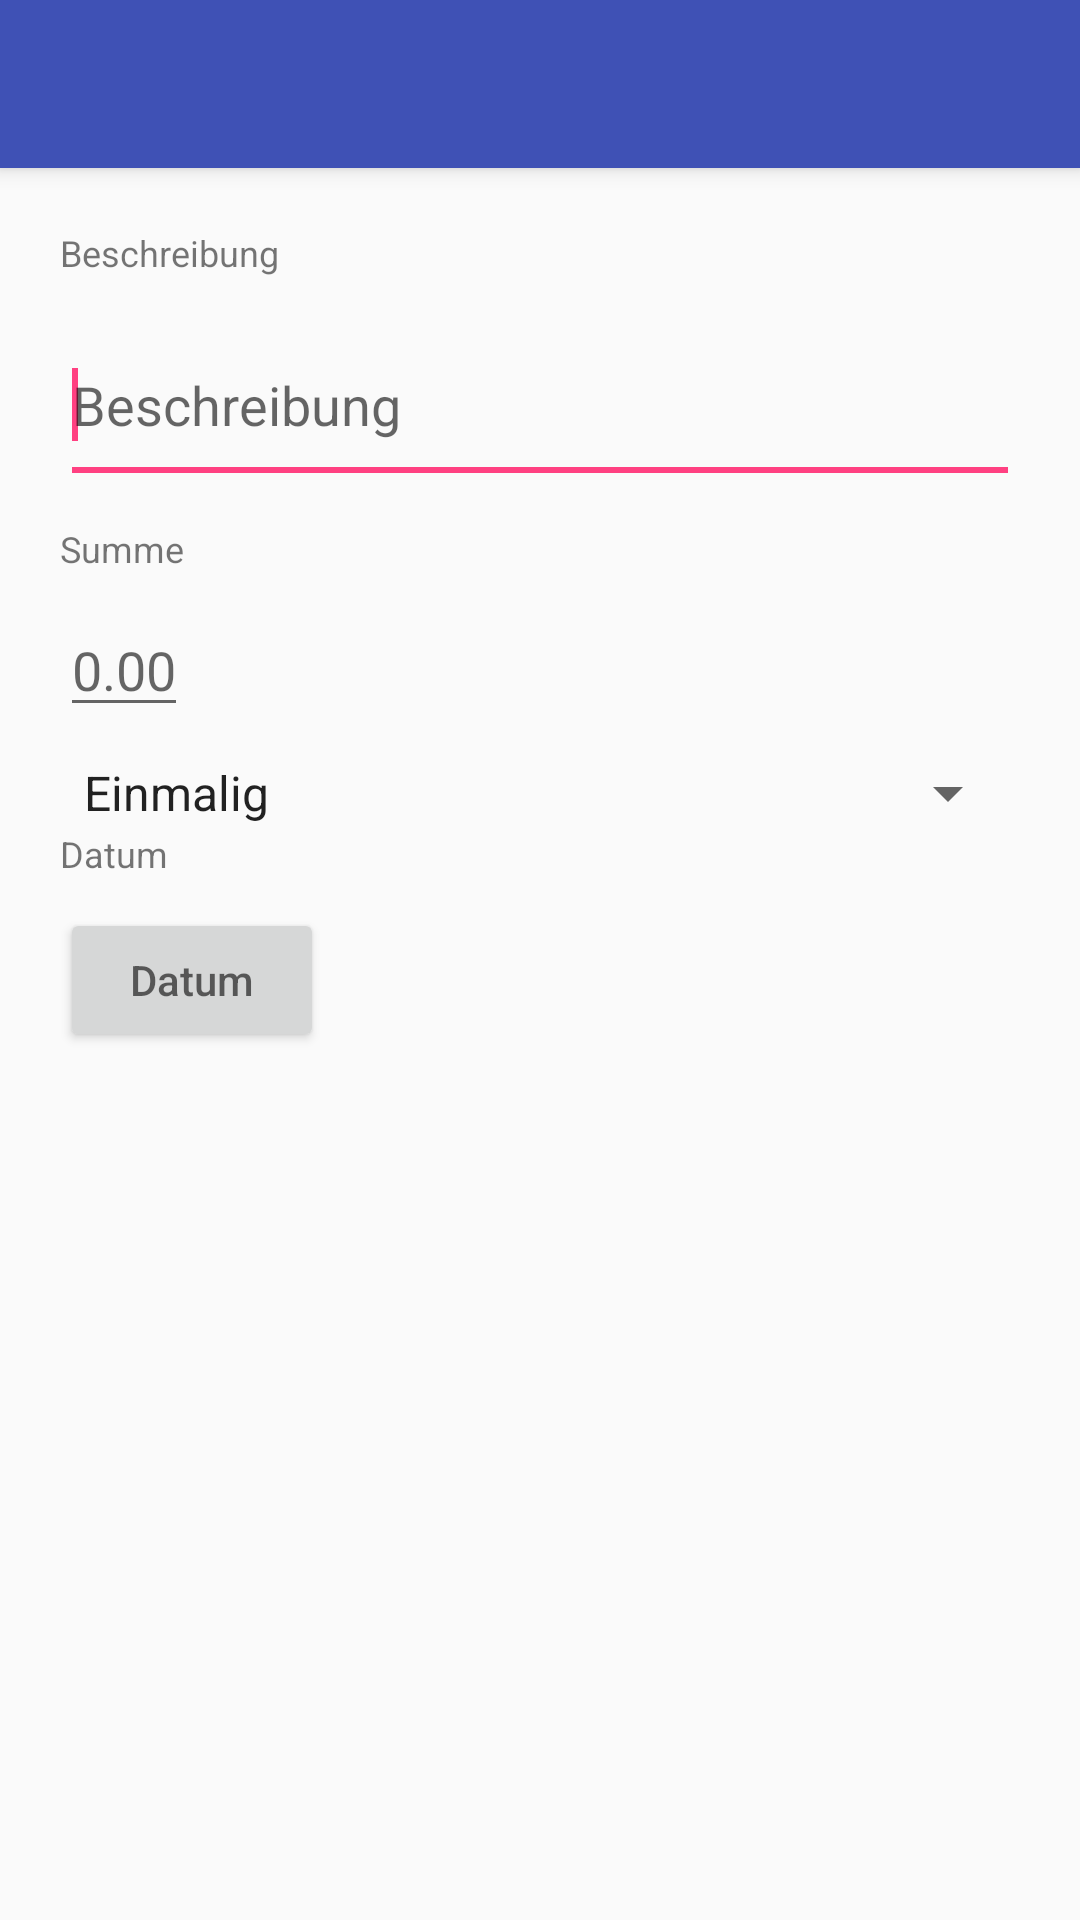

Produce the Android XML layout that renders to this screen, including the resource entries it uses.
<!-- AndroidManifest.xml: application theme AppTheme -->
<!-- res/layout/cash_edit.xml -->
<?xml version="1.0" encoding="utf-8"?>
<android.support.design.widget.CoordinatorLayout xmlns:android="http://schemas.android.com/apk/res/android"
    xmlns:app="http://schemas.android.com/apk/res-auto"
    xmlns:tools="http://schemas.android.com/tools"
    android:layout_width="match_parent"
    android:layout_height="match_parent"
    tools:context="com.fmh.app.cashtracker.CategoryEdit">

    <android.support.design.widget.AppBarLayout
        android:layout_width="match_parent"
        android:layout_height="wrap_content"
        android:theme="@style/AppTheme.AppBarOverlay">

        <android.support.v7.widget.Toolbar
            android:id="@+id/toolbar"
            android:layout_width="match_parent"
            android:layout_height="?attr/actionBarSize"
            android:background="?attr/colorPrimary"
            app:popupTheme="@style/AppTheme.PopupOverlay" />

    </android.support.design.widget.AppBarLayout>

    <android.support.constraint.ConstraintLayout
        android:layout_width="match_parent"
        android:layout_height="match_parent"
        android:padding="0dp"
        app:layout_behavior="@string/appbar_scrolling_view_behavior"
        tools:context="com.fmh.app.cashtracker.CategoryEdit"
        tools:showIn="@layout/category_edit">

        <android.support.v4.widget.NestedScrollView
            android:layout_width="match_parent"
            android:layout_height="match_parent"
            android:padding="10dp"
            app:layout_behavior="@string/appbar_scrolling_view_behavior"
            tools:context="com.fmh.app.cashtracker.CategoryDetails"
            tools:layout_editor_absoluteX="10dp"
            tools:layout_editor_absoluteY="10dp"
            tools:showIn="@layout/category_details">

            <LinearLayout
                android:layout_width="match_parent"
                android:layout_height="wrap_content"
                android:orientation="vertical"
                android:padding="10dp">

                <TextView
                    android:layout_width="wrap_content"
                    android:layout_height="wrap_content"
                    android:layout_marginBottom="10dp"
                    android:text="@string/label_description"
                    android:textSize="12sp" />

                <EditText
                    android:id="@+id/etDescription"
                    android:layout_width="match_parent"
                    android:layout_height="wrap_content"
                    android:layout_marginBottom="10dp"
                    android:ems="10"
                    android:hint="@string/label_description"
                    android:imeOptions="actionNext"
                    android:inputType="textMultiLine"
                    android:lines="6"
                    android:longClickable="false"
                    android:maxLines="8"
                    android:minLines="2"
                    android:scrollbars="vertical">

                    <requestFocus />
                </EditText>

                <TextView
                    android:layout_width="wrap_content"
                    android:layout_height="wrap_content"
                    android:layout_marginBottom="10dp"
                    android:text="@string/label_sum"
                    android:textSize="12sp" />

                <EditText
                    android:id="@+id/etSum"
                    android:layout_width="wrap_content"
                    android:layout_height="wrap_content"
                    android:layout_marginBottom="10dp"
                    android:hint="@string/label_currency"
                    android:imeOptions="actionNext"
                    android:inputType="numberDecimal"
                    android:longClickable="false" />

                <Spinner
                    android:id="@+id/sRepeat"
                    android:layout_width="match_parent"
                    android:layout_height="wrap_content"
                    android:entries="@array/repeat_arrays"
                    android:prompt="@string/label_repeat" />

                <include layout="@layout/datepicker_button" />

            </LinearLayout>


        </android.support.v4.widget.NestedScrollView>

    </android.support.constraint.ConstraintLayout>

</android.support.design.widget.CoordinatorLayout>
<!-- res/layout/category_edit.xml (included above) -->
<?xml version="1.0" encoding="utf-8"?>
<LinearLayout xmlns:android="http://schemas.android.com/apk/res/android"
    android:layout_width="match_parent"
    android:layout_height="wrap_content"
    android:orientation="vertical"
    android:padding="10dp">

    <TextView
        android:id="@+id/tvCDesc"
        android:layout_width="wrap_content"
        android:layout_height="wrap_content"
        android:layout_marginBottom="10dp"
        android:text="@string/label_description"
        android:textSize="12sp" />

    <EditText
        android:id="@+id/etCategory"
        android:layout_width="match_parent"
        android:layout_height="wrap_content"
        android:layout_marginBottom="10dp"
        android:ems="10"
        android:imeOptions="actionNext"
        android:inputType="text">

        <requestFocus />
    </EditText>

    <include layout="@layout/datepicker_button" />

    <TextView
        android:id="@+id/tvFavo"
        android:layout_width="wrap_content"
        android:layout_height="wrap_content"
        android:layout_marginBottom="10dp"
        android:textSize="12sp" />


    <RatingBar
        android:id="@+id/rbPosition"
        android:layout_width="wrap_content"
        android:layout_height="wrap_content"
        android:layout_gravity="center"
        android:numStars="5"
        android:rating="0.0"
        android:stepSize="1.0" />

</LinearLayout>
<!-- res/layout/category_details.xml (included above) -->
<?xml version="1.0" encoding="utf-8"?>
<RelativeLayout xmlns:android="http://schemas.android.com/apk/res/android"
    xmlns:app="http://schemas.android.com/apk/res-auto"
    android:layout_width="match_parent"
    android:layout_height="match_parent">


    <LinearLayout
        android:layout_width="match_parent"
        android:layout_height="wrap_content"
        android:layout_marginBottom="80dp"
        android:orientation="vertical">

        <TextView
            android:id="@+id/detailsMonat"
            android:layout_width="match_parent"
            android:layout_height="wrap_content"
            android:gravity="right"
            android:padding="5dp"
            android:text="@string/app_name"

            android:textSize="36dp" />

        <TextView
            android:id="@+id/detailsJahr"
            android:layout_width="match_parent"
            android:layout_height="wrap_content"
            android:gravity="right"
            android:padding="5dp"
            android:text="@string/app_name"

            android:textSize="36dp" />

        <com.fmh.app.cashtracker.LineChart
            android:id="@+id/LineChart"
            android:layout_width="match_parent"
            android:layout_height="90dp"
            android:layout_margin="10dp" />


    </LinearLayout>


    <android.support.v7.widget.RecyclerView
        android:id="@+id/recycler_view"
        android:layout_width="match_parent"
        android:layout_height="wrap_content"
        android:padding="10dp"
        android:scrollbars="vertical" />


    <Button
        android:id="@+id/fab"
        android:layout_width="wrap_content"
        android:layout_height="wrap_content"
        android:layout_gravity="bottom|end"
        android:backgroundTint="@color/colorAccent"
        android:background="@drawable/ic_add_white_24dp" />

</RelativeLayout>
<!-- res/layout/datepicker_button.xml (included above) -->
<?xml version="1.0" encoding="utf-8"?>
<LinearLayout xmlns:android="http://schemas.android.com/apk/res/android"
    android:layout_width="wrap_content"
    android:layout_height="wrap_content"
    android:orientation="vertical" >

    <TextView
        android:id="@+id/tvCDate"
        android:layout_width="wrap_content"
        android:layout_height="wrap_content"
        android:layout_marginBottom="10dp"
        android:text="@string/label_date"
        android:textSize="12sp" />

    <Button
        android:id="@+id/bDate"
        android:layout_width="wrap_content"
        android:layout_height="wrap_content"
        android:layout_marginBottom="10dp"
        android:drawablePadding="8dp"
        android:onClick="setDate"
        android:hint="@string/label_date" />

</LinearLayout>
<!-- resources referenced by this layout -->
<resources>
  <string-array name="repeat_arrays">
          <item>Einmalig</item>
          <item>Wöchentlich</item>
          <item>Monatlich</item>
          <item>Jährlich</item>
      </string-array>
  <color name="colorAccent">#FF4081</color>
  <string name="app_name">CashTracker</string>
  <string name="label_currency">0.00</string>
  <string name="label_date">Datum</string>
  <string name="label_description">Beschreibung</string>
  <string name="label_repeat">Wiederholen</string>
  <string name="label_sum">Summe</string>
  <style name="AppTheme.AppBarOverlay" parent="@style/ThemeOverlay.AppCompat.Dark.ActionBar" />
  <style name="AppTheme.PopupOverlay" parent="@style/ThemeOverlay.AppCompat.Light" />
  <style name="AppTheme" parent="@style/Theme.AppCompat.Light.DarkActionBar">
          
          <item name="colorPrimary">@color/colorPrimary</item>
          <item name="colorPrimaryDark">@color/colorPrimaryDark</item>
          <item name="colorAccent">@color/colorAccent</item>
  
          <item name="windowActionBar">false</item>
          <item name="windowNoTitle">true</item>
      </style>
  <color name="colorPrimary">#3F51B5</color>
  <color name="colorPrimaryDark">#303F9F</color>
</resources>
